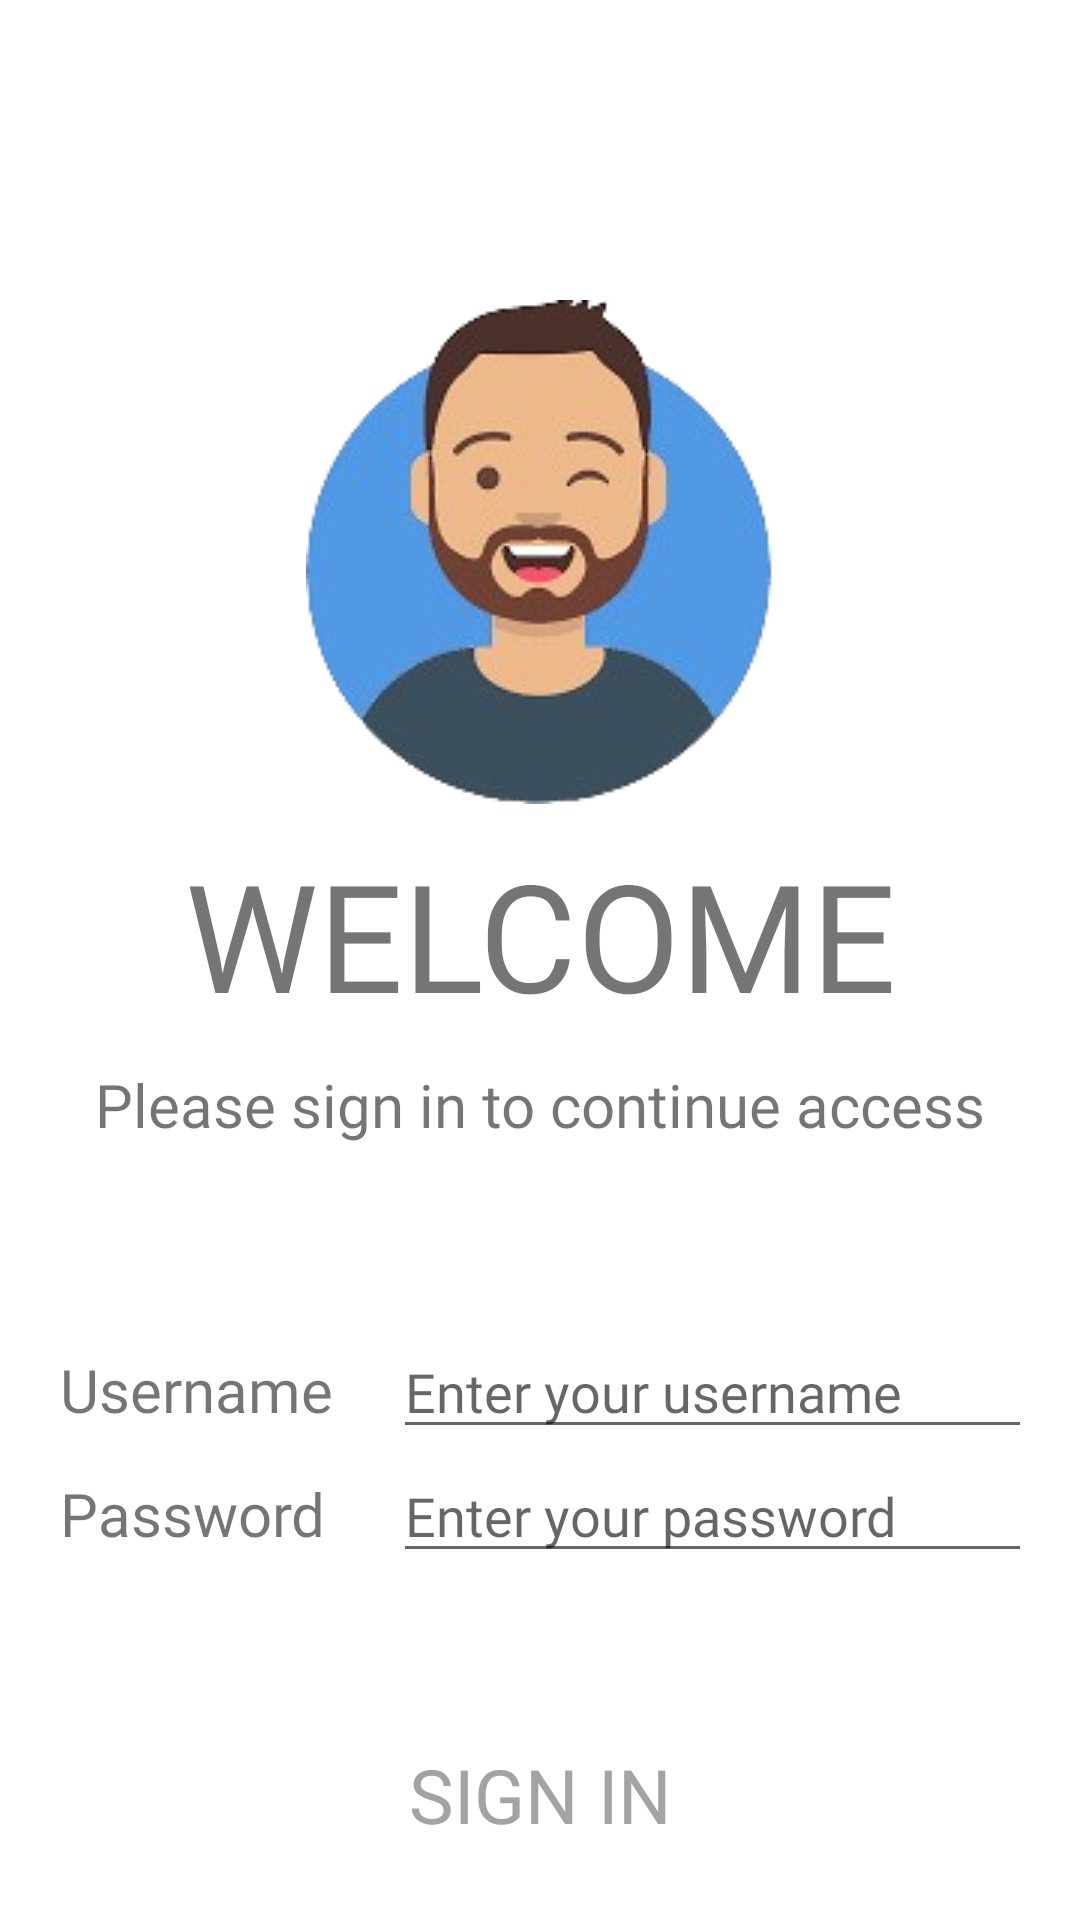

Layout XML and referenced resources for this Android screen:
<!-- AndroidManifest.xml: activity theme Theme.MyApplication.NoActionBar -->
<!-- res/layout/activity_main.xml -->
<?xml version="1.0" encoding="utf-8"?>
<androidx.constraintlayout.widget.ConstraintLayout xmlns:android="http://schemas.android.com/apk/res/android"
    xmlns:tools="http://schemas.android.com/tools"
    android:layout_width="match_parent"
    android:layout_height="match_parent"
    android:orientation="vertical"
    tools:context=".MainActivity">

    <androidx.core.widget.NestedScrollView
        android:layout_width="match_parent"
        android:layout_height="match_parent">

        <LinearLayout
            android:layout_width="match_parent"
            android:layout_height="match_parent"
            android:layout_marginTop="100dp"
            android:orientation="vertical">

            <TableRow
                android:layout_width="match_parent"
                android:layout_height="wrap_content"
                android:gravity="center">

                <ImageView
                    android:id="@+id/imageView1"
                    android:layout_width="wrap_content"
                    android:layout_height="wrap_content"
                    android:background="@drawable/avatar"
                    android:contentDescription="@string/image_msg" />
            </TableRow>

            <TextView
                android:layout_width="match_parent"
                android:layout_height="wrap_content"
                android:layout_marginTop="10dp"
                android:fontFamily="@font/alata"
                android:text="@string/welcome"
                android:textAlignment="center"
                android:textSize="50sp" />

            <TextView
                android:layout_width="match_parent"
                android:layout_height="wrap_content"
                android:layout_marginTop="10dp"
                android:fontFamily="@font/alata"
                android:text="@string/login_msg"
                android:textAlignment="center"
                android:textSize="20sp" />

            <GridLayout
                android:layout_width="match_parent"
                android:layout_height="wrap_content"
                android:layout_margin="20dp"
                android:columnCount="2"
                android:paddingTop="40dp">

                <TextView
                    android:layout_width="wrap_content"
                    android:layout_height="wrap_content"
                    android:fontFamily="@font/alata"
                    android:text="@string/username"
                    android:textSize="20sp" />

                <AutoCompleteTextView
                    android:id="@+id/username"
                    android:layout_width="match_parent"
                    android:layout_height="wrap_content"
                    android:layout_marginStart="20dp"
                    android:autofillHints="emailAddress"
                    android:fontFamily="@font/alata"
                    android:hint="@string/username_msg"
                    android:inputType="textEmailAddress"
                    android:maxLines="1"
                    tools:ignore="LabelFor" />

                <TextView
                    android:layout_width="wrap_content"
                    android:layout_height="wrap_content"
                    android:fontFamily="@font/alata"
                    android:text="@string/password"
                    android:textSize="20sp" />

                <EditText
                    android:id="@+id/password"
                    android:layout_width="match_parent"
                    android:layout_height="wrap_content"
                    android:layout_marginStart="20dp"
                    android:autofillHints="password"
                    android:fontFamily="@font/alata"
                    android:hint="@string/password_msg"
                    android:inputType="textPassword"
                    android:maxLines="1"
                    tools:ignore="LabelFor" />
            </GridLayout>

            <Button
                android:id="@+id/signInBtn"
                android:layout_width="wrap_content"
                android:layout_height="wrap_content"
                android:layout_gravity="center"
                android:layout_marginTop="30dp"
                android:background="@drawable/transparent_bg_bordered_button"
                android:fontFamily="@font/alata"
                android:onClick="signIn"
                android:text="@string/sign_in"
                android:textColor="@color/grey_tint_5"
                android:textSize="25sp" />
        </LinearLayout>
    </androidx.core.widget.NestedScrollView>
</androidx.constraintlayout.widget.ConstraintLayout>
<!-- resources referenced by this layout -->
<resources>
  <color name="grey_tint_5">#a3a3a3</color>
  <!-- drawable avatar: png bitmap (drawable, 32987 bytes) -->
  <string name="image_msg">Welcome Image</string>
  <string name="login_msg">Please sign in to continue access</string>
  <string name="password">Password</string>
  <string name="password_msg">Enter your password</string>
  <string name="sign_in">Sign In</string>
  <string name="username">Username</string>
  <string name="username_msg">Enter your username</string>
  <string name="welcome">WELCOME</string>
  <style name="Theme.MyApplication.NoActionBar">
          <item name="windowActionBar">false</item>
          <item name="windowNoTitle">true</item>
      </style>
</resources>
